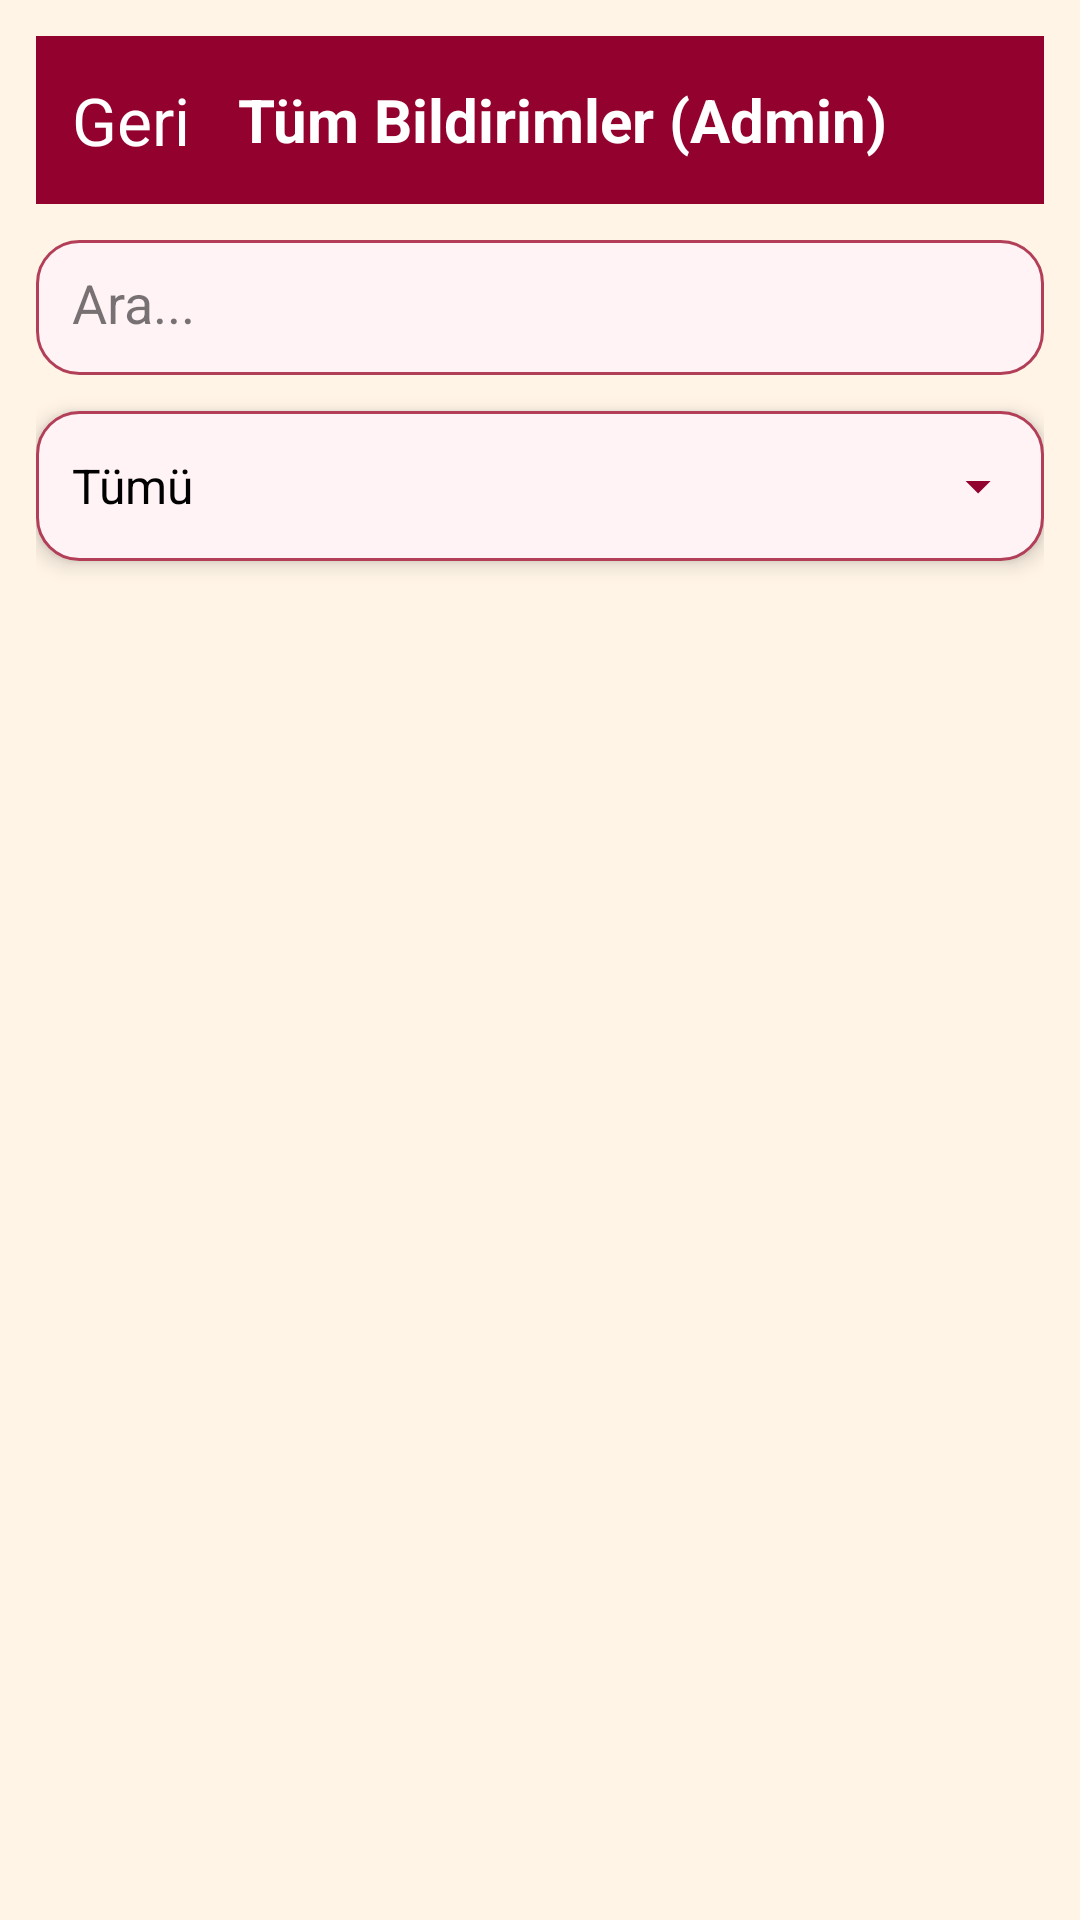

Android layout source for this screen:
<!-- AndroidManifest.xml: application theme Theme.KampusBildirimleri -->
<!-- res/layout/activity_admin_reports_list.xml -->
<?xml version="1.0" encoding="utf-8"?>
<LinearLayout xmlns:android="http://schemas.android.com/apk/res/android"
    android:layout_width="match_parent"
    android:layout_height="match_parent"
    android:background="@color/app_background"
    android:orientation="vertical"
    android:padding="12dp">

    
    <LinearLayout
        android:layout_width="match_parent"
        android:layout_height="56dp"
        android:background="@color/burgundy"
        android:gravity="center_vertical"
        android:padding="12dp">

        
        <TextView
            android:id="@+id/btnBackAdminReports"
            android:layout_width="wrap_content"
            android:layout_height="wrap_content"
            android:text="Geri"
            android:textColor="@color/text_white"
            android:textSize="22sp"/>

        
        <TextView
            android:layout_width="wrap_content"
            android:layout_height="wrap_content"
            android:text="Tüm Bildirimler (Admin)"
            android:textColor="@color/text_white"
            android:textStyle="bold"
            android:textSize="20sp"
            android:layout_marginStart="16dp"/>
    </LinearLayout>

    
    <EditText
        android:id="@+id/etSearchAdmin"
        android:layout_width="match_parent"
        android:layout_height="45dp"
        android:hint="Ara..."
        android:background="@drawable/search_box"
        android:padding="12dp"
        android:layout_marginTop="12dp"
        android:textColor="@color/text_primary"
        android:textColorHint="@color/text_secondary" />

    
    <LinearLayout
        android:id="@+id/layoutFilterHeaderAdmin"
        android:layout_width="match_parent"
        android:layout_height="50dp"
        android:background="@drawable/card_bg"
        android:gravity="center_vertical"
        android:paddingHorizontal="12dp"
        android:layout_marginTop="12dp"
        android:elevation="4dp">

        
        <TextView
            android:id="@+id/txtFilterSelectedAdmin"
            android:layout_width="0dp"
            android:layout_height="wrap_content"
            android:layout_weight="1"
            android:text="Tümü"
            android:textSize="16sp"
            android:textColor="@color/text_primary" />

        
        <ImageView
            android:id="@+id/imgFilterArrowAdmin"
            android:layout_width="20dp"
            android:layout_height="20dp"
            android:src="@drawable/ic_arrow_down"
            android:tint="@color/icon_burgundy" />
    </LinearLayout>

    
    <LinearLayout
        android:id="@+id/layoutFilterOptionsAdmin"
        android:layout_width="match_parent"
        android:layout_height="wrap_content"
        android:orientation="vertical"
        android:background="@drawable/card_bg"
        android:padding="10dp"
        android:layout_marginTop="4dp"
        android:elevation="4dp"
        android:visibility="gone">

        
        <TextView
            android:id="@+id/optionAllAdmin"
            android:layout_width="match_parent"
            android:layout_height="40dp"
            android:gravity="center_vertical"
            android:paddingLeft="6dp"
            android:text="Tümü"
            android:textSize="16sp"
            android:textColor="@color/text_primary" />

        
        <TextView
            android:id="@+id/optionOpenAdmin"
            android:layout_width="match_parent"
            android:layout_height="40dp"
            android:gravity="center_vertical"
            android:paddingLeft="6dp"
            android:text="Açık"
            android:textSize="16sp"
            android:textColor="@color/text_primary" />

        
        <TextView
            android:id="@+id/optionPendingAdmin"
            android:layout_width="match_parent"
            android:layout_height="40dp"
            android:gravity="center_vertical"
            android:paddingLeft="6dp"
            android:text="İnceleniyor"
            android:textSize="16sp"
            android:textColor="@color/text_primary" />

        
        <TextView
            android:id="@+id/optionSolvedAdmin"
            android:layout_width="match_parent"
            android:layout_height="40dp"
            android:gravity="center_vertical"
            android:paddingLeft="6dp"
            android:text="Çözüldü"
            android:textSize="16sp"
            android:textColor="@color/text_primary" />
    </LinearLayout>

    
    <androidx.recyclerview.widget.RecyclerView
        android:id="@+id/recyclerAdminReports"
        android:layout_width="match_parent"
        android:layout_height="match_parent"
        android:layout_marginTop="12dp" />

</LinearLayout>
<!-- resources referenced by this layout -->
<resources>
  <color name="app_background">#FFF4E6</color>
  <color name="burgundy">#93022E</color>
  <color name="icon_burgundy">#93022E</color>
  <color name="text_primary">#FF000000</color>
  <color name="text_secondary">#88000000</color>
  <color name="text_white">#FFFFFFFF</color>
  <!-- drawable ic_arrow_down (drawable) -->
  <vector xmlns:android="http://schemas.android.com/apk/res/android"
      android:width="24dp"
      android:height="24dp"
      android:viewportWidth="24"
      android:viewportHeight="24">
  
      <path
          android:fillColor="#FFFFFF"
          android:pathData="M7,10l5,5 5,-5"/>
  </vector>
  <!-- drawable search_box (drawable) -->
  <?xml version="1.0" encoding="utf-8"?>
  <shape xmlns:android="http://schemas.android.com/apk/res/android"
      android:shape="rectangle">
  
      
      <solid android:color="#FFF3F6" />
  
      
      <corners android:radius="14dp"/>
  
      
      <stroke
          android:width="1dp"
          android:color="#B23E57" />
  
      
      <padding
          android:left="12dp"
          android:top="12dp"
          android:right="12dp"
          android:bottom="12dp" />
  
  </shape>
  <style name="Theme.KampusBildirimleri" parent="Base.Theme.KampusBildirimleri" />
  <style name="Base.Theme.KampusBildirimleri" parent="Theme.Material3.DayNight.NoActionBar">
  
          
          <item name="android:colorBackground">@color/app_background</item>
          <item name="colorSurface">@color/app_background</item>
          <item name="colorOnSurface">@color/text_primary</item>
  
          
          <item name="colorPrimary">@color/burgundy</item>
          <item name="colorOnPrimary">@color/text_white</item>
  
          
          <item name="materialButtonStyle">@style/CustomButtonStyle</item>
          <item name="android:buttonStyle">@style/CustomButtonStyle</item>
          <item name="buttonStyle">@style/CustomButtonStyle</item>
  
          
          <item name="android:colorControlHighlight">@android:color/transparent</item>
          <item name="colorControlHighlight">@android:color/transparent</item>
  
      </style>
  <style name="CustomButtonStyle" parent="Widget.Material3.Button">
  
          
          <item name="backgroundTint">@null</item>
          <item name="android:backgroundTint">@null</item>
          <item name="backgroundTintMode">src_over</item>
  
          
          <item name="rippleColor">@android:color/transparent</item>
  
          
          <item name="android:background">@drawable/burgundy_button</item>
  
          
          <item name="android:textColor">@color/text_white</item>
  
          
          <item name="android:textAllCaps">false</item>
  
          
          <item name="android:padding">12dp</item>
  
      </style>
  <!-- drawable burgundy_button (drawable) -->
  <?xml version="1.0" encoding="utf-8"?>
  <selector xmlns:android="http://schemas.android.com/apk/res/android">
  
      <item android:state_pressed="true">
          <shape android:shape="rectangle">
              <corners android:radius="50dp"/>
              <solid android:color="#6D001F"/> 
          </shape>
      </item>
  
      <item>
          <shape android:shape="rectangle">
              <corners android:radius="50dp"/>
              <solid android:color="#93022E"/> 
          </shape>
      </item>
  
  </selector>
</resources>
